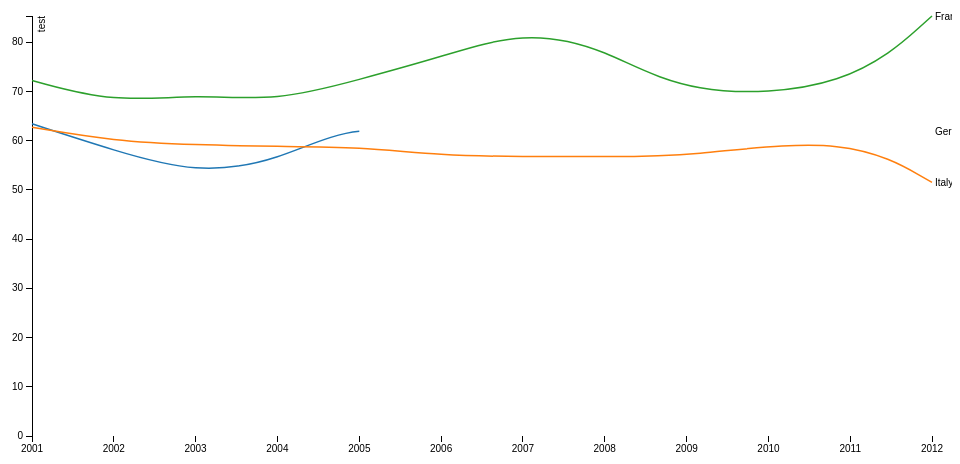
D3 v3 page, settled after 360 driven frames (6 s of simulated time); the page loaded 1 data file(s).



var margin = {top: 20, right: 20, bottom: 70, left: 40}
    width = 960 - margin.left - margin.right,
    height = 420;

var parseDate = d3.time.format("%Y").parse;

var x = d3.time.scale()
    .range([0, width]);

var y = d3.scale.linear()
    .range([height, 0]);

var color = d3.scale.category10();

var xAxis = d3.svg.axis()
    .scale(x)
    .orient("bottom");

var yAxis = d3.svg.axis()
    .scale(y)
    .orient("left");

var line = d3.svg.line()
    .interpolate("basis")
    .x(function(d) { return x(d.date); })
    .y(function(d) { return y(d.temperature); });

var svg = d3.select("body").append("svg")
    .attr("width", width + margin.left + margin.right)
    .attr("height", height + margin.top + margin.bottom)
  .append("g")
    .attr("transform", "translate(" + margin.left + "," + margin.top + ")");

d3.tsv("dataX.tsv", function(error, data) {
  if (error) throw error;

  color.domain(d3.keys(data[0]).filter(function(key) { return key !== "date"; }));

  data.forEach(function(d) {
    d.date = parseDate(d.date);
  });

  var cities = color.domain().map(function(name) {
    return {
      name: name,
      values: data.map(function(d) {
        return {date: d.date, temperature: +d[name]};
      })
    };
  });

  x.domain(d3.extent(data, function(d) { return d.date; }));

  y.domain([
    d3.min(cities, function(c) { return d3.min(c.values, function(v) { return v.temperature; }); }),
    d3.max(cities, function(c) { return d3.max(c.values, function(v) { return v.temperature; }); })
  ]);

  svg.append("g")
      .attr("class", "x axis")
      .attr("transform", "translate(0," + height + ")")
      .call(xAxis);

  svg.append("g")
      .attr("class", "y axis")
      .call(yAxis)
    .append("text")
      .attr("transform", "rotate(-90)")
      .attr("y", 6)
      .attr("dy", ".71em")
      .style("text-anchor", "end")
      .text("test");

  var city = svg.selectAll(".city")
      .data(cities)
    .enter().append("g")
      .attr("class", "city");

  city.append("path")
      .attr("class", "line")
      .attr("d", function(d) { return line(d.values); })
      .style("stroke", function(d) { return color(d.name); });

  city.append("text")
      .datum(function(d) { return {name: d.name, value: d.values[d.values.length - 1]}; })
      .attr("transform", function(d) { return "translate(" + x(d.value.date) + "," + y(d.value.temperature) + ")"; })
      .attr("x", 3)
      .attr("dy", ".35em")
      .text(function(d) { return d.name; });
});



### data: dataX.tsv
date	Germany	Italy	France		
2001	63.4	62.7	72.2	
2002	58.0	59.9	67.7		
2003	53.3	59.1	69.4	
2004	55.7	58.8	68.0
2005	64.2	58.7	72.4
2006	58.8	57.0	77.0
2007	NaN	56.7	82.3
2008	61.8	56.8	78.9
2009	69.3	56.7	68.8
2011	68.7	61.1	70.3
2012	61.8	51.5	85.3